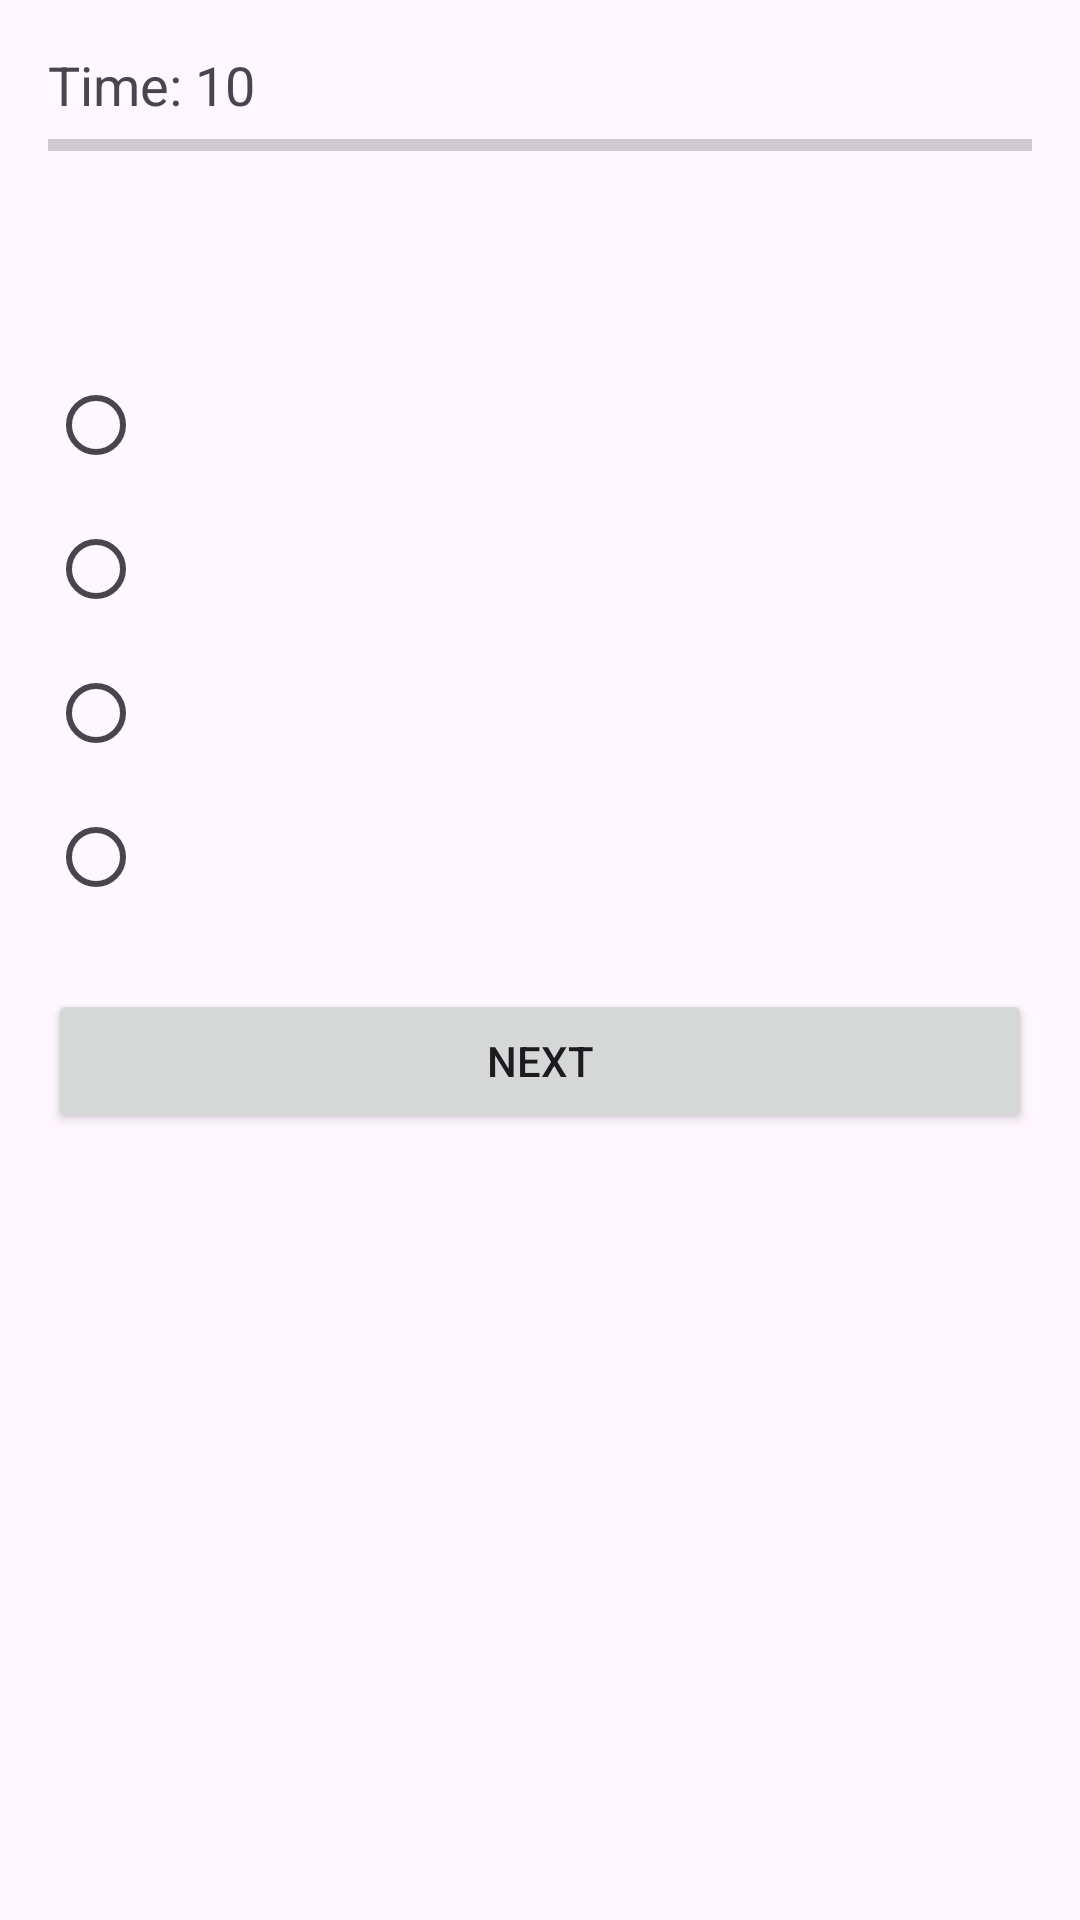

Here is an Android app screen rendered from its layout file. Give the layout XML and the strings, colors and styles it references.
<!-- AndroidManifest.xml: application theme Theme.SmartQuizApp -->
<!-- res/layout/activity_quiz.xml -->
<?xml version="1.0" encoding="utf-8"?>
<LinearLayout xmlns:android="http://schemas.android.com/apk/res/android"
    android:orientation="vertical"
    android:padding="16dp"
    android:layout_width="match_parent"
    android:layout_height="match_parent">

    <TextView
        android:id="@+id/timerText"
        android:text="Time: 10"
        android:textSize="18sp"
        android:layout_width="wrap_content"
        android:layout_height="wrap_content"/>

    <ProgressBar
        android:id="@+id/progressBar"
        style="?android:attr/progressBarStyleHorizontal"
        android:layout_width="match_parent"
        android:layout_height="wrap_content"/>

    <TextView
        android:id="@+id/questionText"
        android:textSize="22sp"
        android:textStyle="bold"
        android:layout_margin="16dp"
        android:layout_width="wrap_content"
        android:layout_height="wrap_content"/>

    <RadioGroup
        android:id="@+id/optionsGroup"
        android:orientation="vertical"
        android:layout_width="match_parent"
        android:layout_height="wrap_content">

        <RadioButton android:id="@+id/op1"/>
        <RadioButton android:id="@+id/op2"/>
        <RadioButton android:id="@+id/op3"/>
        <RadioButton android:id="@+id/op4"/>

    </RadioGroup>

    <Button
        android:id="@+id/nextBtn"
        android:text="Next"
        android:layout_marginTop="20dp"
        android:layout_width="match_parent"
        android:layout_height="wrap_content"/>

</LinearLayout>
<!-- resources referenced by this layout -->
<resources>
  <style name="Theme.SmartQuizApp" parent="Theme.Material3.DayNight.NoActionBar">
  
          
          <item name="android:statusBarColor">@android:color/black</item>
      </style>
</resources>
